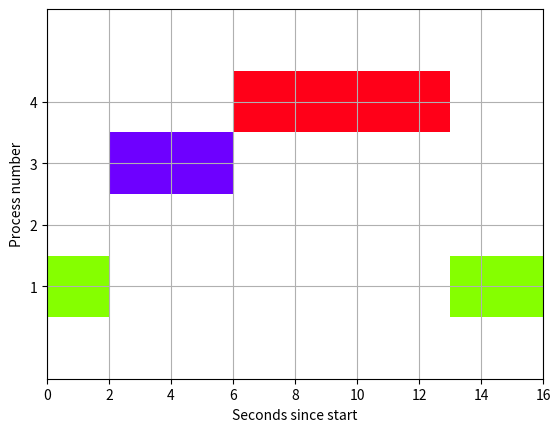

Write Python code to recreate this figure.
import matplotlib.pyplot as plt
import random

# TAT: turn around time

# ----------- FOR FINDING THE TABLE -----------------
# EDIT THIS

def findWaitingTime(processes, n, wt):  
    rt = [0] * n 
  
    # Copy the burst time into rt[]  
    for i in range(n):  
        rt[i] = processes[i][1] 
     # declaring service array that stores 
    # cumulative burst time  
    service = [0] * 5
  
    # Initilising initial elements  
    # of the arrays  
    service[0] = 0
    wt[0] = 0
  
    for i in range(1,n):  
        service[i] = processes[i - 1][1] + service[i - 1]  
        wt[i] = service[i] - processes[i][0] + 1
  
        # If waiting time is negative, 
        # change it o zero  
        if(wt[i] < 0) :      
            wt[i] = 0
  
# Function to calculate turn around time  
def findTurnAroundTime(processes, n, wt, tat):  
      
    # Calculating turnaround time  
    for i in range(n): 
        tat[i] = processes[i][1] + wt[i]  
  
# Function to calculate average waiting  
# and turn-around times.  
def findAllTimes(pr_no, arrival, burst, n, priority):  
    processes=[list(a) for a in zip(pr_no, burst, arrival, priority)]
    wt = [0] * n 
    tat = [0] * n  
  
    # Function to find waiting time  
    # of all processes  
    findWaitingTime(processes, n, wt)  
  
    # Function to find turn around time 
    # for all processes  
    findTurnAroundTime(processes, n, wt, tat)  
  
    # Display processes along with all details  
    print("Processes \t    Burst Time \t    Waiting",  
                    "Time \t    Turn-Around Time") 
    total_wt = 0
    total_tat = 0
    for i in range(n): 
  
        total_wt = total_wt + wt[i]  
        total_tat = total_tat + tat[i]  
        print(" ", processes[i][0], "\t\t\t",  
                   processes[i][1], "\t\t\t",  
                   wt[i], "\t\t", tat[i]) 
  
    print("\nAverage waiting time = %.5f "%(total_wt /n) ) 
    print("Average turn around time = ", total_tat / n)  
# --------------------- TILL HERE --------------------------------


def sort_by_arrival(pr_no, arrival, burst, n, priority):
    # mix them all up in 1 function and then sort by arrival
    mix = list(zip(pr_no, arrival, burst,priority))
    # thanks python for such ez sorting
    mix.sort(key=lambda x: x[3])

    pr_no = [x[0] for x in mix]
    arrival = [x[1] for x in mix]
    burst = [x[2] for x in mix]
    priority = [x[3] for x in mix]

    return pr_no, arrival, burst, priority


def get_cmap(n, name="hsv"):
    """Returns a function that maps each index in 0, 1, ..., n-1 to a distinct
    RGB color; the keyword argument name must be a standard mpl colormap name."""
    return plt.cm.get_cmap(name, n)


# ------------------------- FOR FINDING THE DICTIONARY -----------------------------
# EDIT THIS
def find_gantt_array(pr_no, arrival, burst, n, priority):
    mix = [list(a) for a in zip(pr_no, burst, arrival, priority)]

    # Note: mix is already sorted by arrival before function call

    result = {pr: [] for pr in pr_no}

    """for i in range(n):
        # each element of mix is a tuple of form (pr_no, arrival, burst)
        cur_pr = mix[i][0]
        cur_arr = mix[i][1]
        cur_burst = mix[i][2]

        if i == 0:
            # first item
            result[cur_pr].append((cur_arr, cur_burst))
            prev_end_time = cur_arr + cur_burst
        else:
            # check if prev is still executing ie current arrival < prev_end_time
            if cur_arr >= prev_end_time:
                # no conflicts
                result[cur_pr].append((cur_arr, cur_burst))
                prev_end_time = cur_arr + cur_burst
            else:
                # the current process arrives before the last one end
                # so the start for current will be prev_end_time
                result[cur_pr].append((prev_end_time, cur_burst))
                prev_end_time = prev_end_time + cur_burst"""

    t = 0
    prev=0
    while(True):
        l = []
        #print("mix" , mix)
        for i in range(n):
            if(mix[i][2] <= t and mix[i][1] > 0):
                l.append(mix[i])
        #print("l",l)
        l.sort(key=lambda x: x[3])
        #if(l[0][1] != 0):
        if(len(l)>0):
            if(l[0][0]==prev):
                #print(result[l[0][0]])
                result[l[0][0]][-1][1]+=1
            else:
                result[l[0][0]].append([t,1])
            l[0][1] -= 1
        else:
            break
        prev=l[0][0]
        t = t+1
        #else:
        #    break
    #print(result)
    """for i in result.keys():
        if(len(result[i])==1):
            store=result[i][0]
            result[i]=store"""

    # at the end, all processes executed, so the previous end time is the final completion time
    # this final completion time is used in the plot function for setting the x limit
    print( result)
    return result,  result[n][-1][0]+ result[n][-1][1]


# ------------------------------ TILL HERE ------------------------------------------


def plot(pr_no, arrival, burst, n, priority, gantt_array=None, final_comp_time=None):
    # default syntax, remember it
    # gnt stands for gantt (just for our convenience)
    fig, gnt = plt.subplots()

    # X axis: time
    # Y axis: process number

    # find the gantt array if we don't have a custom one
    if gantt_array == None and final_comp_time == None:
        gantt_array, final_comp_time = find_gantt_array(pr_no, arrival, burst, n, priority)

    # the y limits will be from 0 to number of process + 2 (for better visibility)
    gnt.set_ylim(0, n + 2)

    # x limits from 0 to final_comp_time + 3 (for better visibility)
    gnt.set_xlim(0, final_comp_time + 3)

    # setting x and y labels
    gnt.set_xlabel("Seconds since start")
    gnt.set_ylabel("Process number")

    # yticks mean the values we can see, here we want it to run through the middle
    # of the process block (i + 1.5 came through trial and error)
    gnt.set_yticks([i + 0.5 for i in pr_no])

    # labelling the y ticks
    gnt.set_yticklabels(pr_no)

    # grid on, duh!
    gnt.grid(True)

    # this is an array for different colors
    cmap = get_cmap(n + 1)
    for i in pr_no:
        # generating a random color
        # r = random.random()
        # b = random.random()
        # g = random.random()
        # color = (r, g, b)
        gnt.broken_barh(gantt_array[i], (i, 1), facecolor=cmap(i))
    plt.show()


if __name__ == "__main__":

    # User input
    # n = int(input("Enter number of processes: "))

    # pr_no = []
    # burst = []
    # arrival = []
    # print("Enter in form of process_number, arrival, burst")
    # for i in range(n):
    #     x, y, z = map(int, input().split())
    #     pr_no.append(x)
    #     arrival.append(y)
    #     burst.append(z)
    # # sorting everything by arrival time
    
    # findAllTimes(pr_no, arrival, burst, n)
    # plot(pr_no, arrival, burst, n)
    n = 4
    pr_no = [4, 2, 3, 1]
    burst = [7, 3, 4, 5]
    arrival = [3, 1, 2, 0]
    priority = [2,4,1,3]
    pr_no, arrival, burst, priority = sort_by_arrival(pr_no, arrival, burst, n, priority)
    
    
    # 
    #print(find_gantt_array(pr_no, arrival, burst, n))
    findAllTimes(pr_no, arrival, burst, n, priority)
    plot(pr_no, arrival, burst, n, priority)
    """
    plot(
        [1, 2, 3, 4, 5],
        [0, 1, 2, 3, 5],
        [21, 3, 6, 2, 7],
        5,
        {1: [(0, 1), (19, 20)], 2: [(1, 3)], 3: [(6, 6)], 4: [(4, 2)], 5: [(12, 7)]},
        40,
    )"""
